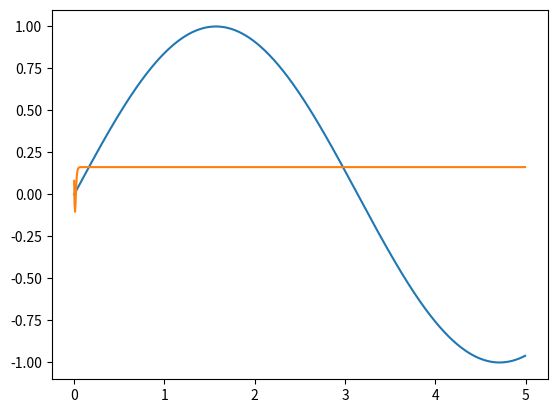

This figure's Python source:
import numpy as np
import random
import matplotlib.pyplot as plt

class FNN:
    # isize 样本的维度
    # osize 标签的维度
    # nsize 隐藏层节点的数量
    def __init__(self, isize, osize, nsize):
        self._isize = isize
        self._osize = osize
        self._nsize = nsize

    # 随机产生矩阵P
    def makeP(self, M, L):
        P = []
        for i in range(M):
            tmp = []
            for j in range(L):
                tmp.append(random.uniform(0,1000))
            P.append(tmp)
        return np.array(P)

    # 激活函数（sigmoid）
    def acf(self, A):
        n,m = A.shape
        H = []
        for i in range(n):
            tmp = []
            for j in range(m):
                tmp.append(1.0 / (np.exp(-1.0*A[i][j]) + 1))
            H.append(tmp)
        return np.array(H)

    # 训练
    def fit(self,x,y):
        M, xnum = x.shape
        tM, ynum = y.shape
        assert M == tM
        assert xnum == self._isize
        assert ynum == self._osize

        # randomly generate M*L matrix P
        self.P = self.makeP(M, self._nsize)
        # 计算权重w1
        self.W1 = np.matmul(np.linalg.pinv(x), self.P)
        # 计算隐藏层输出
        H = self.acf(self.P)
        # 计算权重w2
        self.W2 = np.matmul(np.linalg.pinv(H), y)
        # 输出一下P的大小和秩，观察P是否是满秩的
        print('p的大小{}, 秩{}'.format(self.P.shape, np.linalg.matrix_rank(self.P)))

    # 预测
    def predict(self,x):
        # 第一次输出
        H = self.acf(np.matmul(x,self.W1))
        # 全连接层的输出
        return np.matmul(H,self.W2)

if __name__ == "__main__":
    # 1维输入 1维输出  100个隐藏节点
    p = FNN(1,1, 100)

    # 构造训练集 测试函数sin(x)
    x = np.array([i*0.005 for i in range(1000)]).reshape(1000,1)
    y = np.sin(x)

    # 训练模型
    p.fit(x,y)

    # 预测
    yy = p.predict(x)

    # 画图观察
    plt.plot(x,y)
    plt.plot(x,yy)
    plt.show()
